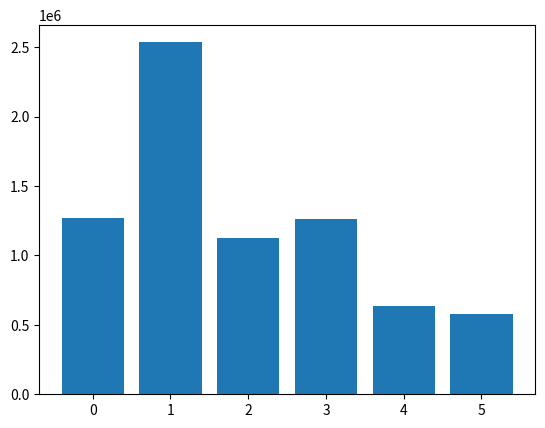

Source code (Python):
import matplotlib.pyplot as pl
import numpy as np
data = np.array([1271940, 2534458, 1122514, 1265396, 635299, 576278, ])
modes = [0,1,2,3,4,5]
pl.bar(modes, data)
pl.show()
pl.savefig("jostpgram.png")
print(sum(data)/60000)